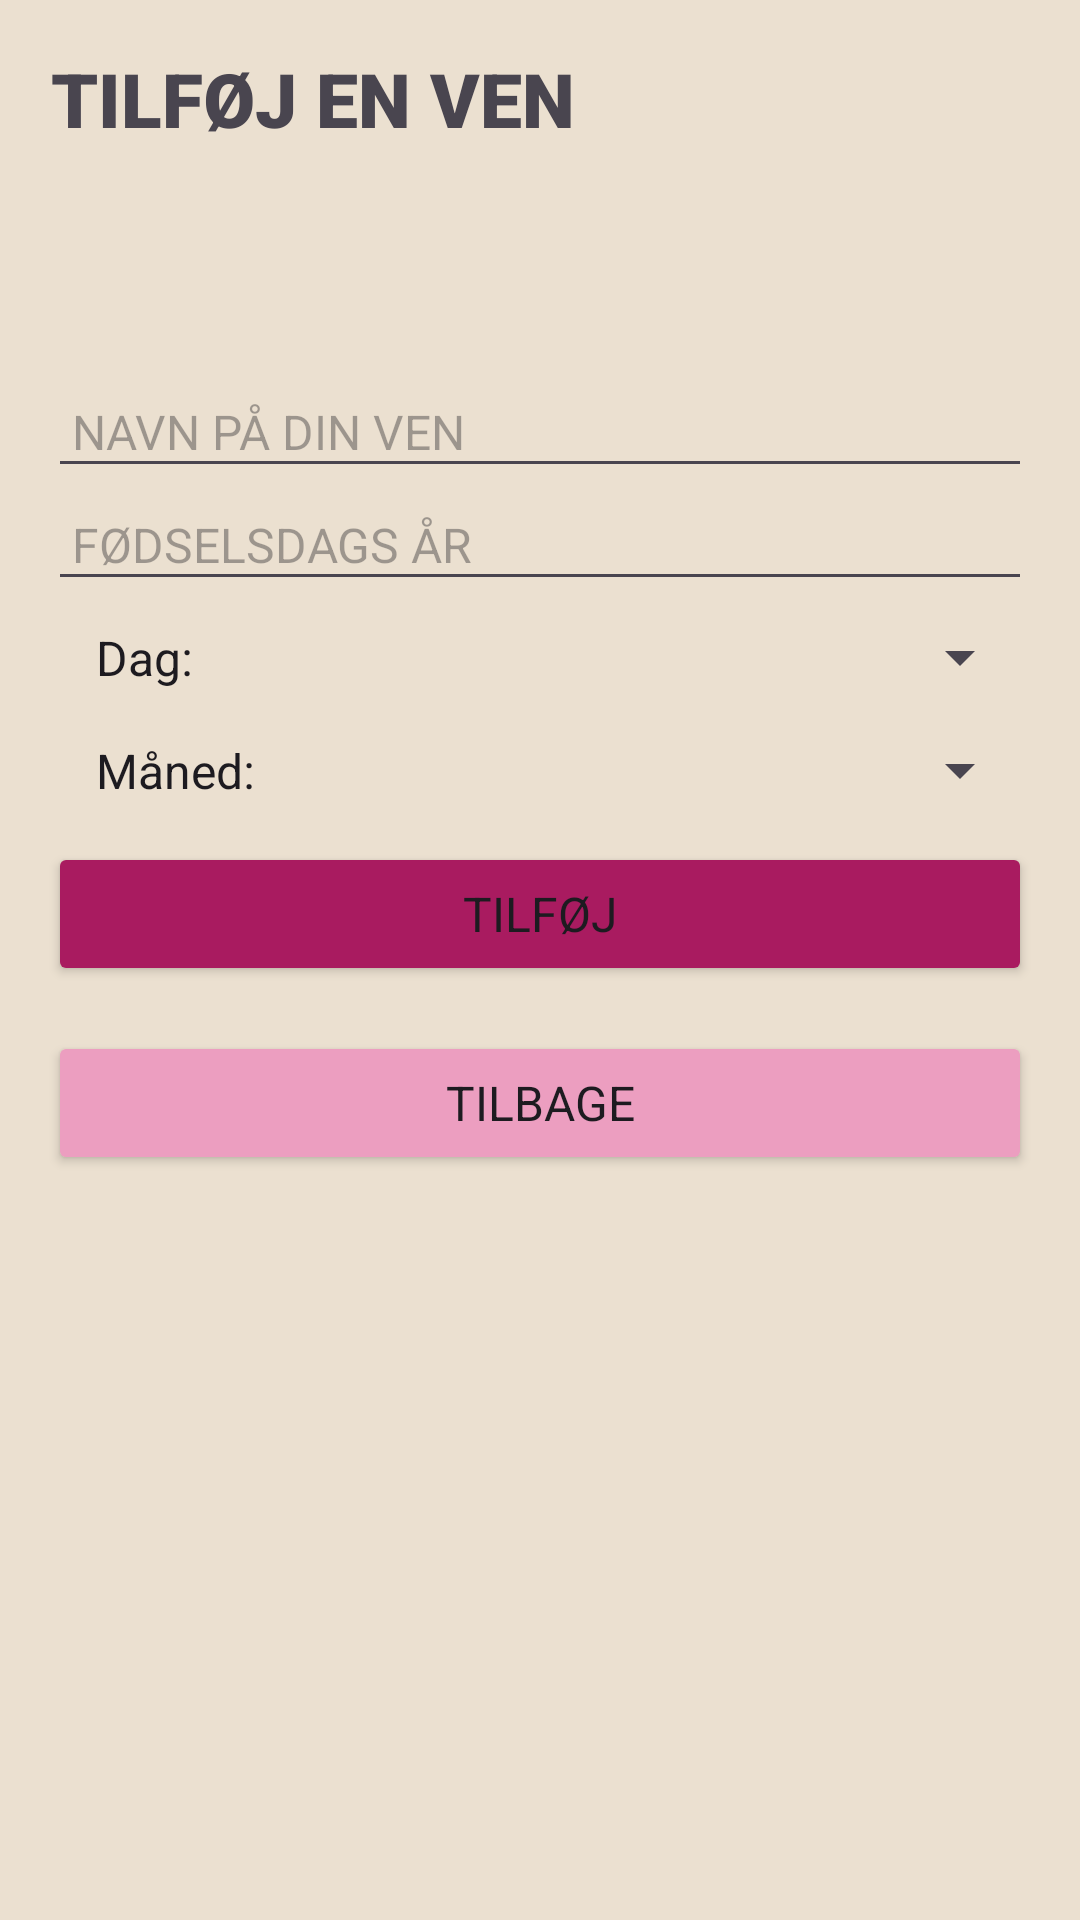

Layout XML and referenced resources for this Android screen:
<!-- AndroidManifest.xml: application theme Theme.Hiphiphurra -->
<!-- res/layout/fragment_add_friends.xml -->
<?xml version="1.0" encoding="utf-8"?>
<LinearLayout
    xmlns:android="http://schemas.android.com/apk/res/android"
    xmlns:tools="http://schemas.android.com/tools"
    android:layout_width="match_parent"
    android:layout_height="match_parent"
    android:orientation="vertical"
    android:padding="16dp"
    android:background="@color/champagne"
    tools:context="com.example.hiphiphurra.AddFriendsFragment">

    <TextView
        android:layout_width="match_parent"
        android:layout_height="wrap_content"
        android:text="TILFØJ EN VEN"
        android:layout_marginLeft="1sp"
        android:fontFamily="sans-serif-black"
        android:textSize="25sp"/>

    <TextView
        android:layout_width="wrap_content"
        android:layout_height="wrap_content"
        android:id="@+id/view_message"
        android:padding="8dp"
        android:textSize="16sp"
        android:textColor="@color/black"
        android:fontFamily="sans-serif"/>

    <TextView
        android:id="@+id/view_age"
        android:layout_width="match_parent"
        android:layout_height="wrap_content"
        android:padding="8dp"
        android:textSize="16sp"
        android:textColor="@color/black"
        android:fontFamily="sans-serif"/>

    <EditText
        android:id="@+id/editText_name"
        android:layout_width="match_parent"
        android:layout_height="wrap_content"
        android:hint="NAVN PÅ DIN VEN"
        android:inputType="text"
        android:padding="8dp"
        android:textSize="16sp"
        android:textColor="@color/black"
        android:fontFamily="sans-serif"/>

    <EditText
        android:id="@+id/editText_year"
        android:layout_width="match_parent"
        android:layout_height="wrap_content"
        android:hint="FØDSELSDAGS ÅR"
        android:inputType="numberDecimal"
        android:padding="8dp"
        android:textSize="16sp"
        android:textColor="@color/black"
        android:fontFamily="sans-serif"/>

    <Spinner
        android:id="@+id/day_spinner"
        android:layout_width="match_parent"
        android:layout_height="wrap_content"
        android:entries="@array/dayOfBirth"
        android:padding="8dp" />


    <Spinner
        android:id="@+id/month_spinner"
        android:layout_width="match_parent"
        android:layout_height="wrap_content"
        android:entries="@array/birthdayMonth"
        android:padding="8dp"/>

    <Button
        android:id="@+id/add"
        android:layout_width="match_parent"
        android:layout_height="wrap_content"
        android:text="TILFØJ"
        android:padding="8dp"
        android:textSize="16sp"
        android:fontFamily="sans-serif"
        android:backgroundTint="@color/darkpink"
        android:layout_marginTop="5sp"/>

    <Button
        android:id="@+id/back_button"
        android:layout_width="match_parent"
        android:layout_height="wrap_content"
        android:text="TILBAGE"
        android:padding="8dp"
        android:textSize="16sp"
        android:fontFamily="sans-serif"
        android:backgroundTint="@color/hotpink"
        android:layout_marginTop="15sp"/>

</LinearLayout>
<!-- resources referenced by this layout -->
<resources>
  <array name="birthdayMonth">
          <item>Måned:</item>
          <item>Januar</item>
          <item>Februar</item>
          <item>Marts</item>
          <item>April</item>
          <item>Maj</item>
          <item>Juni</item>
          <item>Juli</item>
          <item>August</item>
          <item>September</item>
          <item>Oktober</item>
          <item>November</item>
          <item>December</item>
      </array>
  <array name="dayOfBirth">
          <item>Dag:</item>
          <item>"1"</item>
          <item>"2"</item>
          <item>"3"</item>
          <item>"4"</item>
          <item>"5"</item>
          <item>"6"</item>
          <item>"7"</item>
          <item>"8"</item>
          <item>"9"</item>
          <item>"10"</item>
          <item>"11"</item>
          <item>"12"</item>
          <item>"13"</item>
          <item>"14"</item>
          <item>"15"</item>
          <item>"16"</item>
          <item>"17"</item>
          <item>"18"</item>
          <item>"19"</item>
          <item>"20"</item>
          <item>"21"</item>
          <item>"22"</item>
          <item>"23"</item>
          <item>"24"</item>
          <item>"25"</item>
          <item>"26"</item>
          <item>"27"</item>
          <item>"28"</item>
          <item>"29"</item>
          <item>"30"</item>
          <item>"31"</item>
      </array>
  <color name="black">#FF000000</color>
  <color name="champagne">#EBE0D0</color>
  <color name="darkpink">#A91B60</color>
  <color name="hotpink">#EC9EC0</color>
  <style name="Theme.Hiphiphurra" parent="Base.Theme.Hiphiphurra" />
  <style name="Base.Theme.Hiphiphurra" parent="Theme.Material3.DayNight.NoActionBar">
          
          
      </style>
</resources>
